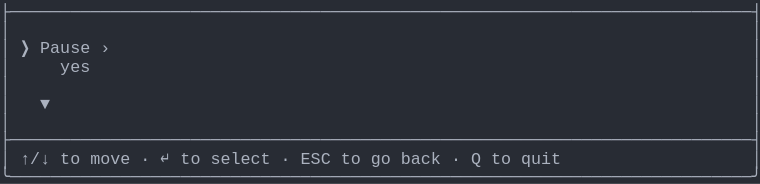
t = 0.00 s
t = 0.69 s: frame unchanged from t = 0.00 s, image omitted
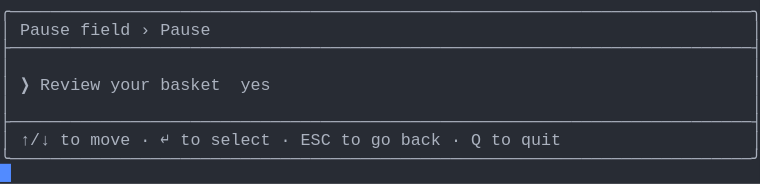
t = 1.37 s
t = 2.06 s: frame unchanged from t = 1.37 s, image omitted
t = 2.75 s: frame unchanged from t = 1.37 s, image omitted
t = 3.44 s: frame unchanged from t = 1.37 s, image omitted

The animated SVG that drew these frames (rendered in a browser with its animation timeline set to each time). Animation: 1 CSS @keyframes rule; one cycle of 4.12 s, repeats indefinitely.

<svg xmlns="http://www.w3.org/2000/svg" xmlns:xlink="http://www.w3.org/1999/xlink" width="760" height="183.70000000000002"><rect width="760" height="183.70000000000002" rx="0" ry="0" class="a"></rect><svg height="183.70000000000002" viewBox="0 0 76 18.37" width="760" xmlns="http://www.w3.org/2000/svg" xmlns:xlink="http://www.w3.org/1999/xlink"><style>.a{fill:rgb(40,44,52)}.b{font-family:Consolas,"Courier New",Courier,"Liberation Mono",monospace}.c{fill:rgb(171,178,191);white-space:pre}.d{fill:transparent}.e{fill:rgb(82,139,255)}.g{animation-duration:4.125s;animation-iteration-count:infinite;animation-name:f;animation-timing-function:steps(1,end)}@keyframes f{0%{transform:translateX(-0px)}0%{transform:translateX(-76px)}33.3%{transform:translateX(-152px)}100%{transform:translateX(-228px)}}</style><g font-family="Consolas, &quot;Courier New&quot;, Courier, &quot;Liberation Mono&quot;, monospace" font-size="1.67" class="b"><defs><symbol id="1"><text x="0" y="1.67" class="c" textLength="76.152" lengthAdjust="spacingAndGlyphs">├──────────────────────────────────────────────────────────────────────────┤</text></symbol><symbol id="2"><text x="0" y="1.67" class="c" textLength="1.002" lengthAdjust="spacingAndGlyphs">│</text><text x="75.14999999999999" y="1.67" class="c" textLength="1.002" lengthAdjust="spacingAndGlyphs">│</text></symbol><symbol id="3"><text x="0" y="1.67" class="c" textLength="1.002" lengthAdjust="spacingAndGlyphs">│</text><text x="2.004" y="1.67" class="c" textLength="3.006" lengthAdjust="spacingAndGlyphs">↑/↓</text><text x="6.012" y="1.67" class="c" textLength="2.004" lengthAdjust="spacingAndGlyphs">to</text><text x="9.017999999999999" y="1.67" class="c" textLength="4.008" lengthAdjust="spacingAndGlyphs">move</text><text x="14.027999999999999" y="1.67" class="c" textLength="1.002" lengthAdjust="spacingAndGlyphs">·</text><text x="16.032" y="1.67" class="c" textLength="1.002" lengthAdjust="spacingAndGlyphs">↵</text><text x="18.035999999999998" y="1.67" class="c" textLength="2.004" lengthAdjust="spacingAndGlyphs">to</text><text x="21.041999999999998" y="1.67" class="c" textLength="6.012" lengthAdjust="spacingAndGlyphs">select</text><text x="28.055999999999997" y="1.67" class="c" textLength="1.002" lengthAdjust="spacingAndGlyphs">·</text><text x="30.059999999999995" y="1.67" class="c" textLength="3.006" lengthAdjust="spacingAndGlyphs">ESC</text><text x="34.068" y="1.67" class="c" textLength="2.004" lengthAdjust="spacingAndGlyphs">to</text><text x="37.074" y="1.67" class="c" textLength="2.004" lengthAdjust="spacingAndGlyphs">go</text><text x="40.08" y="1.67" class="c" textLength="4.008" lengthAdjust="spacingAndGlyphs">back</text><text x="45.089999999999996" y="1.67" class="c" textLength="1.002" lengthAdjust="spacingAndGlyphs">·</text><text x="47.093999999999994" y="1.67" class="c" textLength="1.002" lengthAdjust="spacingAndGlyphs">Q</text><text x="49.098" y="1.67" class="c" textLength="2.004" lengthAdjust="spacingAndGlyphs">to</text><text x="52.104" y="1.67" class="c" textLength="4.008" lengthAdjust="spacingAndGlyphs">quit</text><text x="75.14999999999999" y="1.67" class="c" textLength="1.002" lengthAdjust="spacingAndGlyphs">│</text></symbol><symbol id="4"><text x="0" y="1.67" class="c" textLength="76.152" lengthAdjust="spacingAndGlyphs">╰──────────────────────────────────────────────────────────────────────────╯</text></symbol><symbol id="5"><text x="0" y="1.67" class="c" textLength="76.152" lengthAdjust="spacingAndGlyphs">╭──────────────────────────────────────────────────────────────────────────╮</text></symbol><symbol id="6"><text x="0" y="1.67" class="c" textLength="1.002" lengthAdjust="spacingAndGlyphs">│</text><text x="2.004" y="1.67" class="c" textLength="5.01" lengthAdjust="spacingAndGlyphs">Pause</text><text x="8.016" y="1.67" class="c" textLength="5.01" lengthAdjust="spacingAndGlyphs">field</text><text x="14.027999999999999" y="1.67" class="c" textLength="1.002" lengthAdjust="spacingAndGlyphs">›</text><text x="16.032" y="1.67" class="c" textLength="5.01" lengthAdjust="spacingAndGlyphs">Pause</text><text x="75.14999999999999" y="1.67" class="c" textLength="1.002" lengthAdjust="spacingAndGlyphs">│</text></symbol><symbol id="7"><text x="0" y="1.67" class="c" textLength="1.002" lengthAdjust="spacingAndGlyphs">│</text><text x="2.004" y="1.67" class="c" textLength="1.002" lengthAdjust="spacingAndGlyphs">❯</text><text x="4.008" y="1.67" class="c" textLength="6.012" lengthAdjust="spacingAndGlyphs">Review</text><text x="11.021999999999998" y="1.67" class="c" textLength="4.008" lengthAdjust="spacingAndGlyphs">your</text><text x="16.032" y="1.67" class="c" textLength="6.012" lengthAdjust="spacingAndGlyphs">basket</text><text x="24.048" y="1.67" class="c" textLength="3.006" lengthAdjust="spacingAndGlyphs">yes</text><text x="75.14999999999999" y="1.67" class="c" textLength="1.002" lengthAdjust="spacingAndGlyphs">│</text></symbol><symbol id="a"><rect height="10" width="76" x="0" y="0" class="d"></rect></symbol><symbol id="b"><rect height="1.837" width="1.1022" class="e"></rect></symbol></defs><rect height="18.37" width="76" class="a"></rect><g class="g"><svg x="0" y="0" width="304"><svg x="0"><use xlink:href="#a"></use><use xlink:href="#b" x="-0.0040000000000000036" y="0"></use></svg><svg x="76"><use xlink:href="#a"></use><use xlink:href="#b" x="75.996" y="16.358"></use><use xlink:href="#1" y="0"></use><use xlink:href="#2" y="1.837"></use><text x="0" y="5.343999999999999" class="c" textLength="1.002" lengthAdjust="spacingAndGlyphs">│</text><text x="2.004" y="5.343999999999999" class="c" textLength="1.002" lengthAdjust="spacingAndGlyphs">❯</text><text x="4.008" y="5.343999999999999" class="c" textLength="5.01" lengthAdjust="spacingAndGlyphs">Pause</text><text x="10.02" y="5.343999999999999" class="c" textLength="1.002" lengthAdjust="spacingAndGlyphs">›</text><text x="75.14999999999999" y="5.343999999999999" class="c" textLength="1.002" lengthAdjust="spacingAndGlyphs">│</text><text x="0" y="7.181" class="c" textLength="1.002" lengthAdjust="spacingAndGlyphs">│</text><text x="6.012" y="7.181" class="c" textLength="3.006" lengthAdjust="spacingAndGlyphs">yes</text><text x="75.14999999999999" y="7.181" class="c" textLength="1.002" lengthAdjust="spacingAndGlyphs">│</text><use xlink:href="#2" y="7.348"></use><text x="0" y="10.855" class="c" textLength="1.002" lengthAdjust="spacingAndGlyphs">│</text><text x="4.008" y="10.855" class="c" textLength="1.002" lengthAdjust="spacingAndGlyphs">▼</text><text x="75.14999999999999" y="10.855" class="c" textLength="1.002" lengthAdjust="spacingAndGlyphs">│</text><use xlink:href="#2" y="11.022"></use><use xlink:href="#1" y="12.859"></use><use xlink:href="#3" y="14.696"></use><use xlink:href="#4" y="16.533"></use></svg><svg x="152"><use xlink:href="#a"></use><use xlink:href="#b" x="75.996" y="14.520999999999999"></use><use xlink:href="#5" y="0"></use><use xlink:href="#6" y="1.837"></use><use xlink:href="#1" y="3.674"></use><use xlink:href="#2" y="5.511"></use><use xlink:href="#7" y="7.348"></use><use xlink:href="#2" y="9.185"></use><use xlink:href="#1" y="11.022"></use><use xlink:href="#3" y="12.859"></use><use xlink:href="#4" y="14.696"></use></svg><svg x="228"><use xlink:href="#a"></use><use xlink:href="#b" x="0.996" y="16.358"></use><use xlink:href="#5" y="0"></use><use xlink:href="#6" y="1.837"></use><use xlink:href="#1" y="3.674"></use><use xlink:href="#2" y="5.511"></use><use xlink:href="#7" y="7.348"></use><use xlink:href="#2" y="9.185"></use><use xlink:href="#1" y="11.022"></use><use xlink:href="#3" y="12.859"></use><use xlink:href="#4" y="14.696"></use></svg></svg></g></g></svg></svg>
